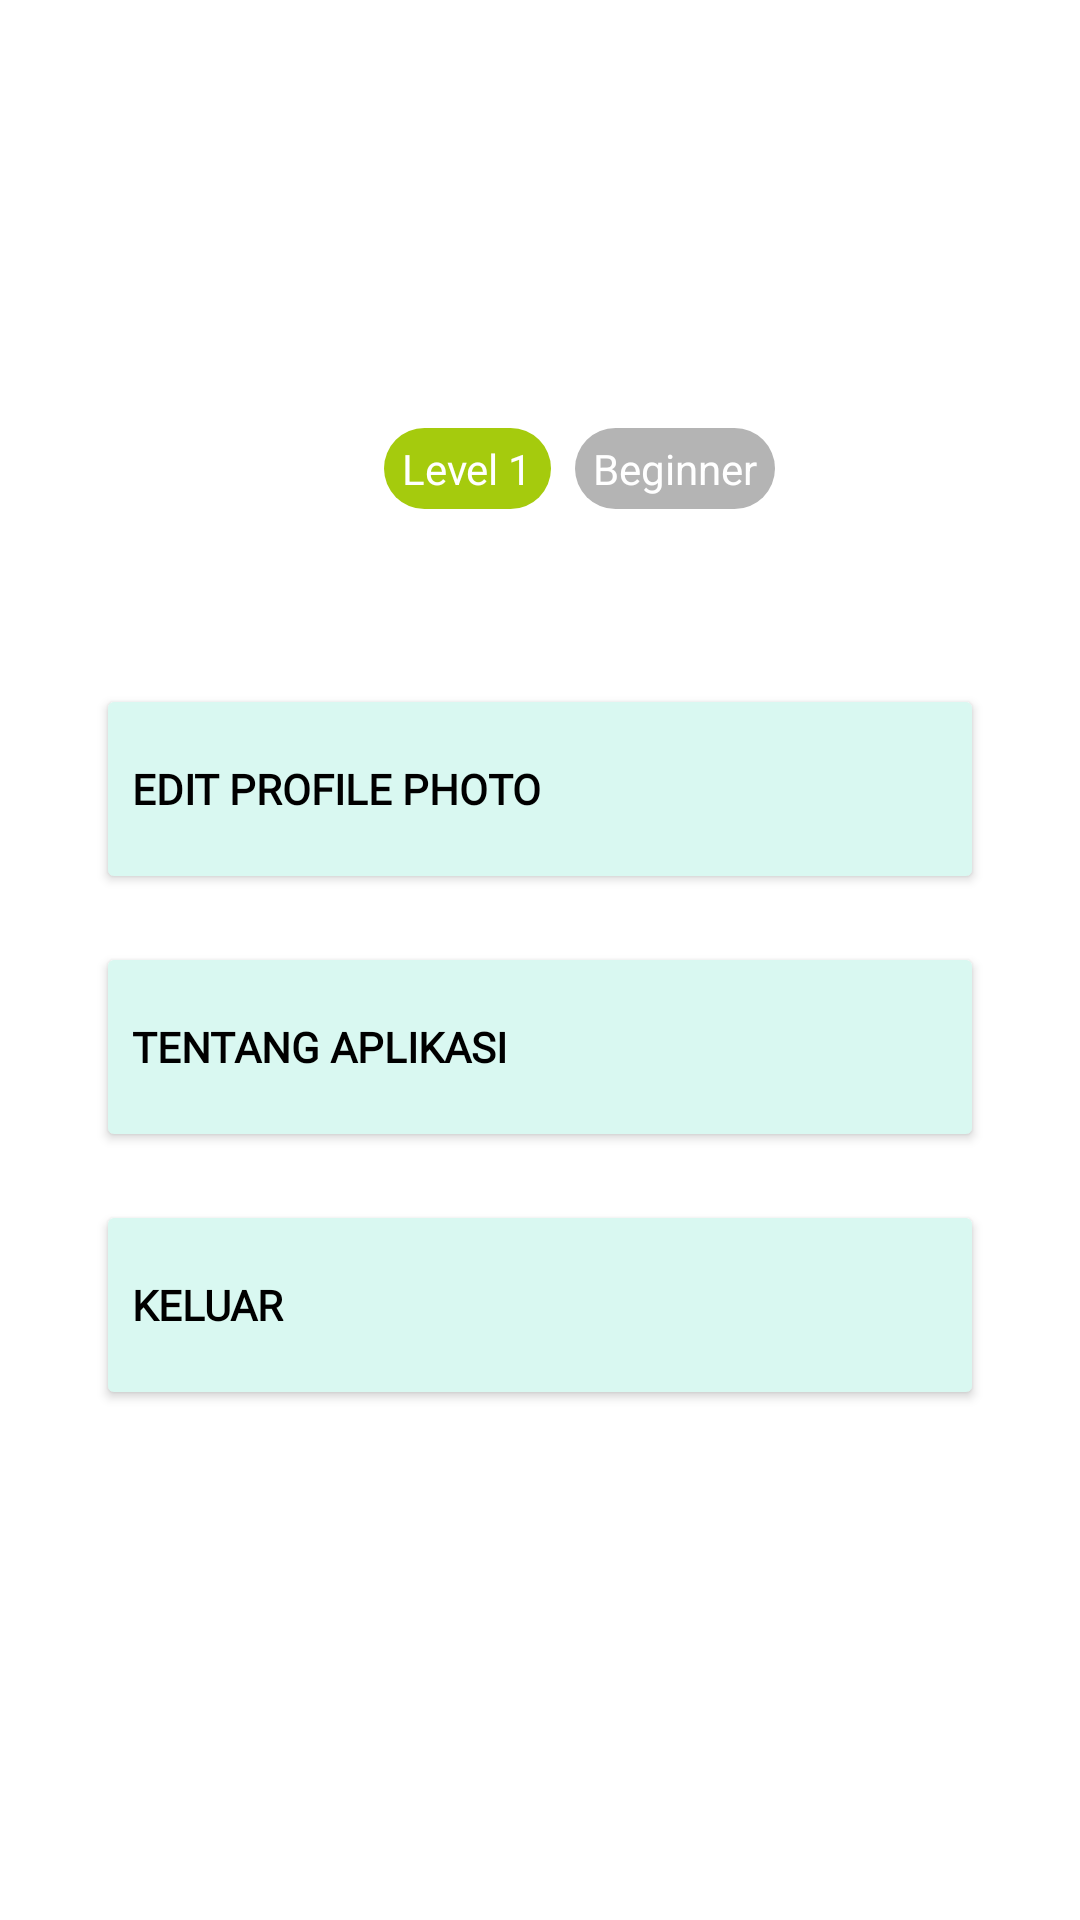

This screen was rendered from an Android layout file. Write that file and the resources it references.
<!-- AndroidManifest.xml: application theme Theme.Capstone -->
<!-- res/layout/fragment_profil.xml -->
<?xml version="1.0" encoding="utf-8"?>
<FrameLayout xmlns:android="http://schemas.android.com/apk/res/android"
    xmlns:tools="http://schemas.android.com/tools"
    android:layout_width="match_parent"
    android:layout_height="match_parent"
    xmlns:app="http://schemas.android.com/apk/res-auto"
    android:background="@color/white"
    tools:context=".ui.page.fragment.ProfilFragment">

    <androidx.constraintlayout.widget.ConstraintLayout
        android:layout_width="match_parent"
        android:layout_height="wrap_content"
        android:layout_marginStart="32dp"
        android:layout_marginEnd="32dp"
        android:layout_marginTop="100dp">

        <ImageView
            android:id="@+id/profile_image"
            android:layout_width="80dp"
            android:layout_height="80dp"
            android:background="@drawable/rounded_image_background"
            app:layout_constraintBottom_toBottomOf="parent"
            app:layout_constraintStart_toStartOf="parent"
            app:layout_constraintTop_toTopOf="parent"
            tools:src="@drawable/ic_profile"
            android:contentDescription="@string/profile_image" />
        <ProgressBar
            android:id="@+id/loading_indicator"
            android:layout_width="wrap_content"
            android:layout_height="wrap_content"
            android:layout_gravity="center"
            android:visibility="gone"
            style="@android:style/Widget.ProgressBar.Large"
            app:layout_constraintBottom_toBottomOf="@id/profile_image"
            app:layout_constraintEnd_toEndOf="@id/profile_image"
            app:layout_constraintStart_toStartOf="@id/profile_image"
            app:layout_constraintTop_toTopOf="@id/profile_image" />
        <TextView
            android:id="@+id/username_profile"
            android:layout_width="0dp"
            android:layout_height="wrap_content"
            android:layout_marginStart="16dp"
            tools:text="@string/username_profile"
            android:textSize="24sp"
            android:fontFamily="@font/nunito_bold"
            android:textStyle="bold"
            app:layout_constraintTop_toTopOf="@id/profile_image"
            app:layout_constraintEnd_toEndOf="parent"
            app:layout_constraintStart_toEndOf="@id/profile_image"/>
        <LinearLayout
            android:layout_height="wrap_content"
            android:layout_width="wrap_content"
            app:layout_constraintBottom_toBottomOf="@id/profile_image"
            app:layout_constraintStart_toStartOf="@id/username_profile"
            app:layout_constraintTop_toBottomOf="@id/username_profile"
            >
            <LinearLayout
                android:id="@+id/level_text_container"
                android:layout_width="wrap_content"
                android:layout_height="wrap_content"
                android:layout_marginEnd="8dp"
                android:background="@drawable/container_background"
                app:layout_constraintHorizontal_bias="0.0"
                android:orientation="horizontal"
                android:padding="4dp">
                <TextView
                    android:id="@+id/level_text"
                    android:layout_width="wrap_content"
                    android:layout_height="wrap_content"
                    android:paddingStart="2dp"
                    android:paddingEnd="2dp"
                    android:text="Level 1"
                    android:textColor="@color/white"
                    android:textSize="14sp" />
            </LinearLayout>
            <LinearLayout
                android:id="@+id/beginner_text_container"
                android:layout_width="wrap_content"
                android:layout_height="wrap_content"
                android:background="@drawable/container_background2"
                android:orientation="horizontal"
                app:layout_constraintStart_toStartOf="@id/level_text_container"
                android:padding="4dp">

                <TextView
                    android:id="@+id/beginner_text"
                    android:layout_width="wrap_content"
                    android:layout_height="wrap_content"
                    android:paddingStart="2dp"
                    android:paddingEnd="2dp"
                    android:text="@string/beginner_text"
                    android:textColor="@color/white"
                    android:textSize="14sp" />
            </LinearLayout>
        </LinearLayout>
    </androidx.constraintlayout.widget.ConstraintLayout>

    <androidx.constraintlayout.widget.ConstraintLayout
        android:layout_width="match_parent"
        android:layout_height="260dp"
        android:layout_gravity="center_vertical"
        android:layout_marginStart="32dp"
        android:layout_marginTop="30dp"
        android:layout_marginEnd="32dp">

        <Button
            android:id="@+id/edtProfileBtn"
            android:layout_width="match_parent"
            android:layout_height="70dp"
            android:layout_marginTop="8dp"
            android:backgroundTint="@color/color_btn_profile"
            android:fontFamily="@font/nunito_bold"
            android:text="@string/profile_btn"
            android:textAlignment="viewStart"
            android:textColor="@color/black"
            android:textStyle="bold"
            app:layout_constraintTop_toTopOf="parent" />

        <Button
            android:id="@+id/aboutBtn"
            android:layout_width="match_parent"
            android:layout_height="70dp"
            android:layout_marginTop="16dp"
            android:backgroundTint="@color/color_btn_profile"
            android:fontFamily="@font/nunito_bold"
            android:text="@string/about_btn"
            android:textAlignment="viewStart"
            android:textColor="@color/black"
            android:textStyle="bold"
            app:layout_constraintTop_toBottomOf="@id/edtProfileBtn" />

        <Button
            android:id="@+id/logoutBtn"
            android:layout_width="match_parent"
            android:layout_height="70dp"
            android:layout_marginTop="16dp"
            android:backgroundTint="@color/color_btn_profile"
            android:fontFamily="@font/nunito_bold"
            android:text="@string/logout_btn"
            android:textAlignment="viewStart"
            android:textColor="@color/black"
            android:textStyle="bold"
            app:layout_constraintTop_toBottomOf="@id/aboutBtn" />
    </androidx.constraintlayout.widget.ConstraintLayout>

</FrameLayout>
<!-- resources referenced by this layout -->
<resources>
  <color name="black">#FF000000</color>
  <color name="color_btn_profile">#D9F8F1</color>
  <color name="white">#FFFFFFFF</color>
  <!-- drawable container_background (drawable) -->
  <shape xmlns:android="http://schemas.android.com/apk/res/android">
      <solid android:color="@color/container_background_color" />
      <corners android:radius="20dp" />
  
  </shape>
  <!-- drawable container_background2 (drawable) -->
  <shape xmlns:android="http://schemas.android.com/apk/res/android">
      <solid android:color="@color/container_background_color2" />
      <corners android:radius="20dp" />
  
  </shape>
  <string name="about_btn">Tentang Aplikasi</string>
  <string name="beginner_text">Beginner</string>
  <string name="logout_btn">Keluar</string>
  <string name="profile_btn">Edit Profile Photo</string>
  <string name="profile_image">Profile Image</string>
  <string name="username_profile">%1$s!</string>
  <style name="Theme.Capstone" parent="Base.Theme.Capstone" />
  <color name="container_background_color">#A5CB0D</color>
  <color name="container_background_color2">#B4B4B4</color>
  <style name="Base.Theme.Capstone" parent="Theme.Material3.DayNight.NoActionBar">
          
          
      </style>
</resources>
